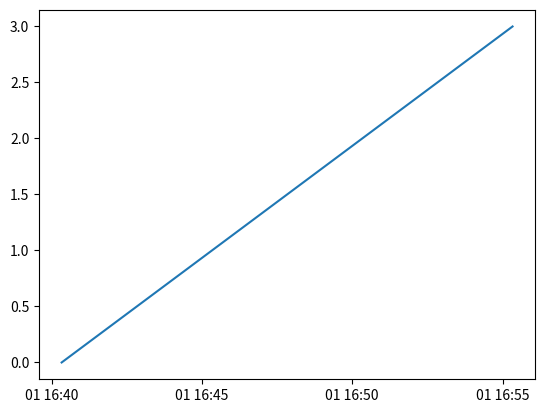

This chart was generated by the following Python code:
import datetime

import matplotlib.pyplot as plt

x = [
    "Mon Sep 1 16:40:20 2015",
    "Mon Sep 1 16:45:20 2015",
    "Mon Sep 1 16:50:20 2015",
    "Mon Sep 1 16:55:20 2015",
]
y = range(4)

x = [datetime.datetime.strptime(elem, "%a %b %d %H:%M:%S %Y") for elem in x]

(fig, ax) = plt.subplots(1, 1)
ax.plot(x, y)
fig.show()

fig.savefig("test.png")
